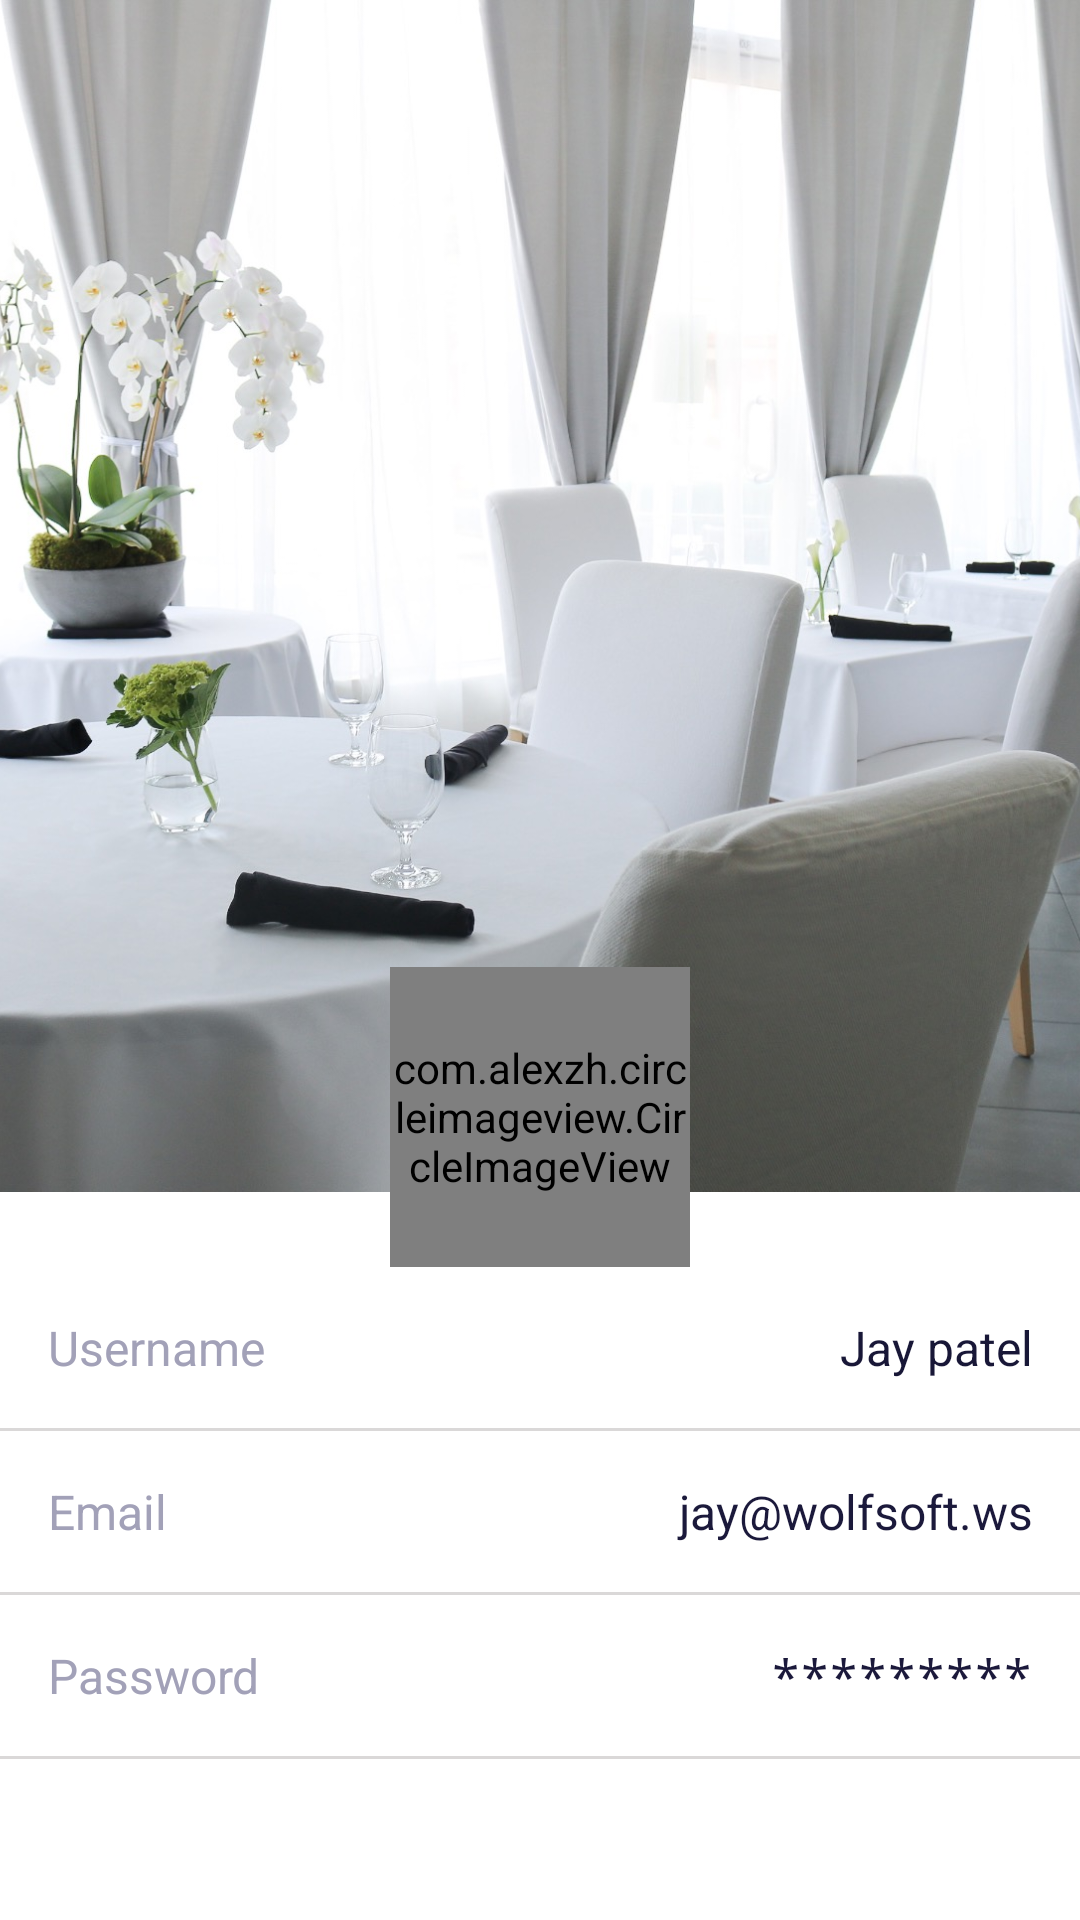

Produce the Android XML layout that renders to this screen, including the resource entries it uses.
<!-- AndroidManifest.xml: application theme AppTheme -->
<!-- res/layout/fragment_my_acount.xml -->
<?xml version="1.0" encoding="utf-8"?>
<RelativeLayout xmlns:android="http://schemas.android.com/apk/res/android"
    xmlns:tools="http://schemas.android.com/tools"
    android:layout_width="match_parent"
    android:layout_height="match_parent"
    android:background="@color/white"
    xmlns:app="http://schemas.android.com/apk/res-auto">





    <FrameLayout
        android:layout_width="match_parent"
        android:layout_height="wrap_content"
        android:layout_above="@+id/linear"

        >

        <ImageView
            android:layout_width="match_parent"
            android:layout_height="match_parent"
            android:src="@drawable/bg"
            android:scaleType="centerCrop"
            android:layout_marginBottom="25dp"
            />

        <LinearLayout
            android:layout_width="match_parent"
            android:layout_height="match_parent"
            android:orientation="horizontal"
            android:gravity="top"
            android:padding="16dp">







        </LinearLayout>


        <LinearLayout
            android:layout_width="match_parent"
            android:layout_height="match_parent"
            android:orientation="vertical"
            android:gravity="bottom">







            <LinearLayout
                android:layout_width="match_parent"
                android:layout_height="wrap_content"
                android:orientation="horizontal"
                >


                <LinearLayout
                    android:layout_weight="1"
                    android:layout_width="match_parent"
                    android:layout_height="match_parent"
                    android:orientation="vertical"
                    android:layout_marginBottom="20dp"
                    >




                </LinearLayout>
                <com.alexzh.circleimageview.CircleImageView
                    android:id="@+id/banar1"
                    android:layout_width="100dp"
                    android:layout_height="100dp"
                    android:src="@drawable/girl"
                     android:layout_gravity="center"
                    app:view_borderWidth="2dp"
                    app:view_borderColor="#cccccc" />






                <LinearLayout
                    android:layout_weight="1"
                    android:layout_width="match_parent"
                    android:layout_height="match_parent"
                    android:orientation="vertical"
                    android:layout_marginBottom="20dp"
                    >




                </LinearLayout>



            </LinearLayout>
        </LinearLayout>


    </FrameLayout>

    <LinearLayout
        android:id="@+id/linear"
        android:layout_width="match_parent"
        android:layout_height="wrap_content"
        android:orientation="vertical"
        android:layout_alignParentBottom="true">


        <LinearLayout
            android:layout_width="match_parent"
            android:layout_height="wrap_content"
            android:orientation="horizontal"
            >


            <TextView
                android:layout_weight="1"
                android:id="@+id/username"
                android:textSize="16dp"
                android:layout_width="match_parent"
                android:layout_height="wrap_content"
                android:text="Username"
                android:textColor="#a2a1b8"
                android:maxLength="12"
                android:background="#0000"
                android:padding="16dp"
                android:gravity="left"
                />


            <TextView
                android:layout_weight="1"
                android:id="@+id/username1"
                android:textSize="16dp"
                android:layout_width="match_parent"
                android:layout_height="wrap_content"
                android:hint="Jay patel"
                android:textColorHint="#181737"
                android:textColor="#181737"
                android:maxLength="12"
                android:background="#0000"
                android:padding="16dp"
                android:gravity="right"
                />
        </LinearLayout>

        <View
            android:layout_width="match_parent"
            android:layout_height="1dp"
            android:background="#dad8d8"/>




        <LinearLayout
            android:layout_width="match_parent"
            android:layout_height="wrap_content"
            android:orientation="horizontal"
            >



            <TextView
                android:layout_weight="1"
                android:id="@+id/emil"
                android:textSize="16dp"
                android:layout_width="match_parent"
                android:layout_height="wrap_content"
                android:text="Email"
                android:textColor="#a2a1b8"
                android:maxLength="12"
                android:background="#0000"
                android:padding="16dp"
                android:gravity="left"/>


            <TextView
                android:layout_weight="1"
                android:id="@+id/email1"
                android:textSize="16dp"
                android:layout_width="match_parent"
                android:layout_height="wrap_content"
                android:textColorHint="#1b193b"
                android:hint="jay@wolfsoft.ws"
                android:textColor="#181737"
                android:maxLength="12"
                android:background="#0000"
                android:padding="16dp"
                android:gravity="right"
                />
        </LinearLayout>

        <View
            android:layout_width="match_parent"
            android:layout_height="1dp"
            android:background="#dad8d8"/>

        <LinearLayout
            android:layout_width="match_parent"
            android:layout_height="wrap_content"
            android:orientation="horizontal"
            >


            <TextView
                android:layout_weight="1"
                android:id="@+id/password"
                android:textSize="16dp"
                android:layout_width="match_parent"
                android:layout_height="wrap_content"
                android:text="Password"
                android:textColor="#a2a1b8"
                android:maxLength="12"
                android:background="#0000"
                android:padding="16dp"
                android:gravity="left"
                />

            <TextView
                android:layout_weight="1"
                android:id="@+id/pass1"
                android:textSize="16dp"
                android:layout_width="match_parent"
                android:layout_height="wrap_content"
                android:textColorHint="#1b193b"
                android:inputType="textPassword"
                android:hint="*********"
                android:textColor="#181737"
                android:maxLength="12"
                android:background="#0000"
                android:padding="16dp"
                android:gravity="right"
                />
        </LinearLayout>

        <View
            android:layout_width="match_parent"
            android:layout_height="1dp"
            android:background="#dad8d8"/>






        <LinearLayout
            android:layout_gravity="center"
            android:gravity="center"
            android:layout_width="match_parent"
            android:layout_height="@dimen/_100sdp"
            android:orientation="horizontal"
            >



            <TextView
                android:padding="10dp"
                android:layout_width="200dp"
                android:layout_height="wrap_content"
                android:id="@+id/Contact"
                android:text="Edit Profile"
                android:textColor="@color/colorPrimaryDark"
                android:textAlignment="center"
                android:background="@drawable/rounded"
                 />





        </LinearLayout>



        <LinearLayout
            android:layout_width="match_parent"
            android:layout_height="wrap_content"
            android:orientation="horizontal"
            >

            <TextView
                android:layout_weight="1"
                android:id="@+id/google"
                android:textSize="16dp"
                android:layout_width="match_parent"
                android:layout_height="wrap_content"
                android:textColor="#a2a1b8"
                android:maxLength="12"
                android:background="#0000"
                android:padding="16dp"
                android:gravity="left"
                />


        </LinearLayout>







    </LinearLayout>









</RelativeLayout>
<!-- resources referenced by this layout -->
<resources>
  <color name="colorPrimaryDark">#31D896</color>
  <color name="white">#ffffff</color>
  <!-- drawable bg: jpg bitmap (drawable, 264959 bytes) -->
  <!-- drawable girl: png bitmap (drawable, 130566 bytes) -->
  <!-- drawable rounded (drawable) -->
  <?xml version="1.0" encoding="utf-8"?>
  <shape xmlns:android="http://schemas.android.com/apk/res/android"
      android:shape="rectangle" android:padding="10dp">
      <solid android:color="@android:color/transparent"/>
      <corners
          android:bottomRightRadius="35dp"
          android:bottomLeftRadius="35dp"
          android:topLeftRadius="35dp"
          android:topRightRadius="35dp"/>
      <stroke
          android:width="1dp"
          android:color="#949292" />
  
  </shape>
  <style name="AppTheme" parent="Theme.AppCompat.Light.NoActionBar">
          <item name="colorPrimary">@color/colorPrimary</item>
          <item name="colorPrimaryDark">@color/colorPrimaryDark</item>
          <item name="colorAccent">@color/colorAccent</item>
      </style>
  <color name="colorPrimary">#2cbc83</color>
  <color name="colorAccent">#FF4081</color>
</resources>
